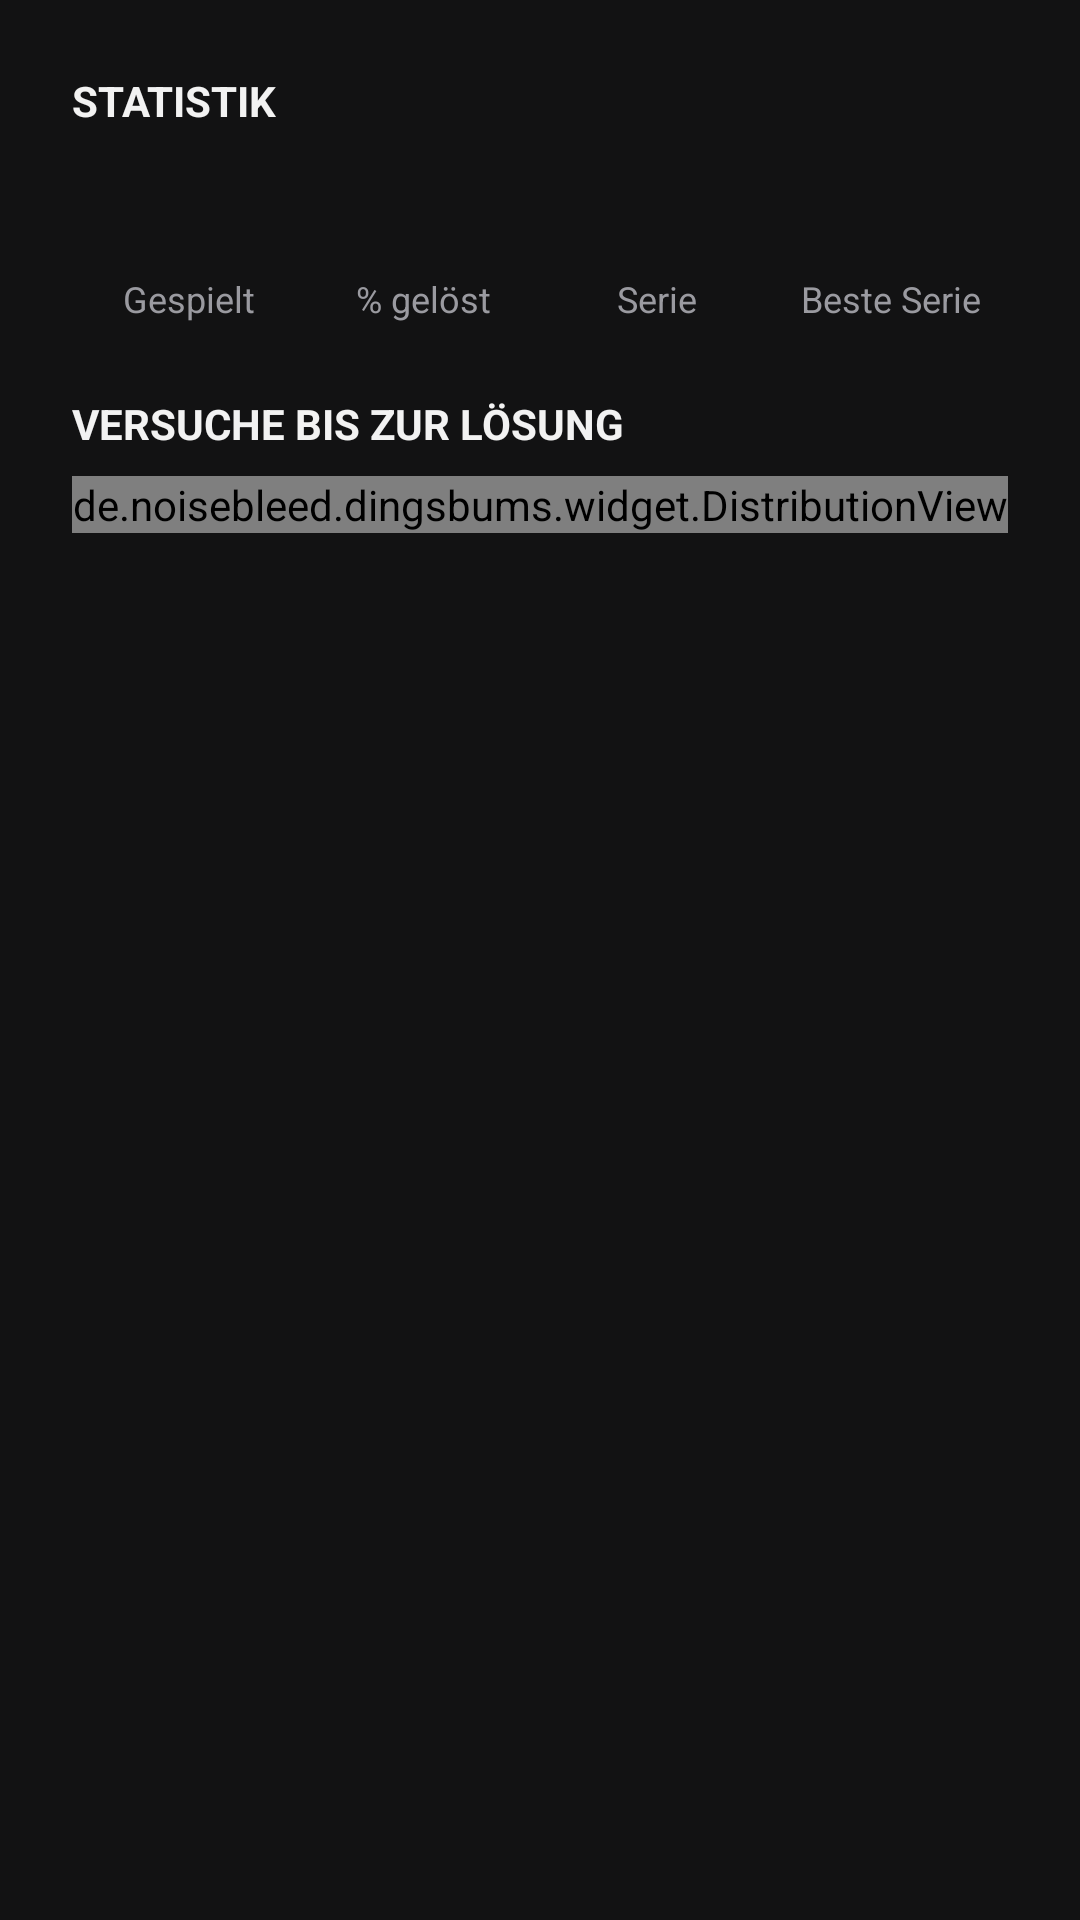

Android layout source for this screen:
<!-- AndroidManifest.xml: application theme Theme.Dingsbums -->
<!-- res/layout/dialog_stats.xml -->
<?xml version="1.0" encoding="utf-8"?>
<LinearLayout xmlns:android="http://schemas.android.com/apk/res/android"
    android:layout_width="match_parent"
    android:layout_height="wrap_content"
    android:orientation="vertical"
    android:paddingHorizontal="24dp"
    android:paddingTop="24dp">

    
    <TextView
        android:id="@+id/result_title"
        android:layout_width="match_parent"
        android:layout_height="wrap_content"
        android:gravity="center"
        android:textColor="@color/text_primary"
        android:textSize="26sp"
        android:visibility="gone" />

    <TextView
        android:id="@+id/result_text"
        android:layout_width="match_parent"
        android:layout_height="wrap_content"
        android:layout_marginTop="4dp"
        android:layout_marginBottom="20dp"
        android:gravity="center"
        android:textColor="@color/text_secondary"
        android:textSize="16sp"
        android:visibility="gone" />

    <TextView
        android:layout_width="match_parent"
        android:layout_height="wrap_content"
        android:layout_marginBottom="8dp"
        android:text="@string/statistics"
        android:textAllCaps="true"
        android:textColor="@color/text_primary"
        android:textSize="14sp"
        android:textStyle="bold" />

    <LinearLayout
        android:layout_width="match_parent"
        android:layout_height="wrap_content"
        android:orientation="horizontal">

        <TextView
            android:id="@+id/stat_played"
            style="@style/StatNumber" />

        <TextView
            android:id="@+id/stat_win_percent"
            style="@style/StatNumber" />

        <TextView
            android:id="@+id/stat_streak"
            style="@style/StatNumber" />

        <TextView
            android:id="@+id/stat_max_streak"
            style="@style/StatNumber" />
    </LinearLayout>

    <LinearLayout
        android:layout_width="match_parent"
        android:layout_height="wrap_content"
        android:orientation="horizontal">

        <TextView
            style="@style/StatLabel"
            android:text="@string/stat_played" />

        <TextView
            style="@style/StatLabel"
            android:text="@string/stat_win_percent" />

        <TextView
            style="@style/StatLabel"
            android:text="@string/stat_streak" />

        <TextView
            style="@style/StatLabel"
            android:text="@string/stat_max_streak" />
    </LinearLayout>

    <TextView
        android:layout_width="match_parent"
        android:layout_height="wrap_content"
        android:layout_marginTop="24dp"
        android:layout_marginBottom="8dp"
        android:text="@string/stat_distribution"
        android:textAllCaps="true"
        android:textColor="@color/text_primary"
        android:textSize="14sp"
        android:textStyle="bold" />

    <de.noisebleed.dingsbums.widget.DistributionView
        android:id="@+id/distribution"
        android:layout_width="match_parent"
        android:layout_height="wrap_content" />

    <TextView
        android:id="@+id/stat_average"
        android:layout_width="match_parent"
        android:layout_height="wrap_content"
        android:layout_marginTop="4dp"
        android:textColor="@color/text_secondary"
        android:textSize="13sp" />

</LinearLayout>
<!-- resources referenced by this layout -->
<resources>
  <color name="text_primary">#FFF2F2F2</color>
  <color name="text_secondary">#FF9A9AA0</color>
  <string name="stat_distribution">Versuche bis zur Lösung</string>
  <string name="stat_max_streak">Beste Serie</string>
  <string name="stat_played">Gespielt</string>
  <string name="stat_streak">Serie</string>
  <string name="stat_win_percent" formatted="false">% gelöst</string>
  <string name="statistics">Statistik</string>
  <style name="StatLabel">
          <item name="android:layout_width">0dp</item>
          <item name="android:layout_height">wrap_content</item>
          <item name="android:layout_weight">1</item>
          <item name="android:gravity">center</item>
          <item name="android:textColor">@color/text_secondary</item>
          <item name="android:textSize">12sp</item>
      </style>
  <style name="StatNumber">
          <item name="android:layout_width">0dp</item>
          <item name="android:layout_height">wrap_content</item>
          <item name="android:layout_weight">1</item>
          <item name="android:gravity">center</item>
          <item name="android:textColor">@color/text_primary</item>
          <item name="android:textSize">30sp</item>
          <item name="android:fontFamily">sans-serif-light</item>
      </style>
  <style name="Theme.Dingsbums" parent="Theme.Material3.Dark.NoActionBar">
          <item name="colorPrimary">@color/state_correct</item>
          <item name="colorOnPrimary">@color/text_primary</item>
          <item name="colorPrimaryContainer">@color/state_correct</item>
          <item name="colorOnPrimaryContainer">@color/text_primary</item>
          <item name="colorSecondary">@color/state_present</item>
          <item name="android:colorBackground">@color/bg</item>
          <item name="colorSurface">@color/bg</item>
          <item name="colorOnSurface">@color/text_primary</item>
          <item name="colorOnSurfaceVariant">@color/text_secondary</item>
          <item name="android:statusBarColor">@color/bg</item>
          <item name="android:navigationBarColor">@color/bg</item>
          <item name="android:windowLightStatusBar" tools:targetApi="m">false</item>
      </style>
  <color name="state_correct">#FF4E9A4A</color>
  <color name="state_present">#FFC9A92C</color>
  <color name="bg">#FF121213</color>
</resources>
